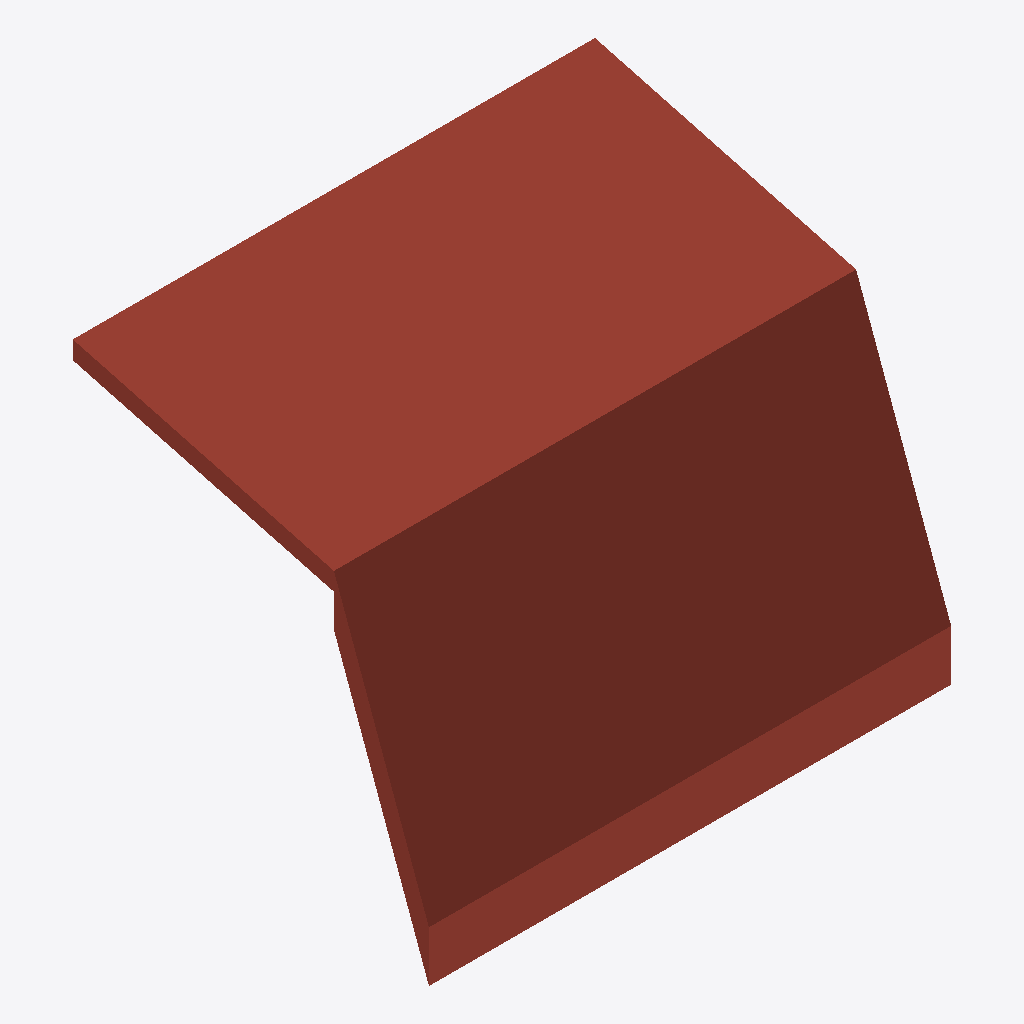
Isometric view of an IFC building model (IFC-SPF (STEP), schema IFC4, length unit millimetre), seen from the south-west, elements coloured by IFC class: 2 roofs (red-brown).
Extent 6.0 m × 4.1 m × 4.4 m (x, y, z). Elements (2): 2 IfcRoof.

HEADER;
FILE_DESCRIPTION(('ViewDefinition[DesignTransferView]'),'2;1');
FILE_NAME('/dev/null','2026-11-20T21:22:23+00:00',(''),(''),'IfcOpenShell 0.9.0.post1','IfcOpenShell 0.9.0.post1','Nobody');
FILE_SCHEMA(('IFC4'));
ENDSEC;
DATA;
#1=IFCPROJECT('3qP$iwuVHBp9tTgunvwqtD',$,'Mansard',$,$,$,$,(#10),#5);
#12=IFCSITE('2$76MtUy16G8c3c6mmONxj',$,'Site',$,$,$,$,$,$,$,$,$,$,$);
#13=IFCBUILDING('38wUzFNVnDE8AvHIskXGHz',$,'Building',$,$,$,$,$,$,$,$,$);
#14=IFCBUILDINGSTOREY('3_rirL7mDD7gJy86POMkry',$,'Ground Floor',$,$,$,$,$,$,$);
#32=IFCROOF('09mA6mMXfBnePHpQnxydqa',$,'Lower',$,$,#41,#31,$,$);
#56=IFCROOF('2qos6Z5Xj0m9ttYPrtPlIA',$,'Upper',$,$,#64,#55,$,$);
ENDSEC;
